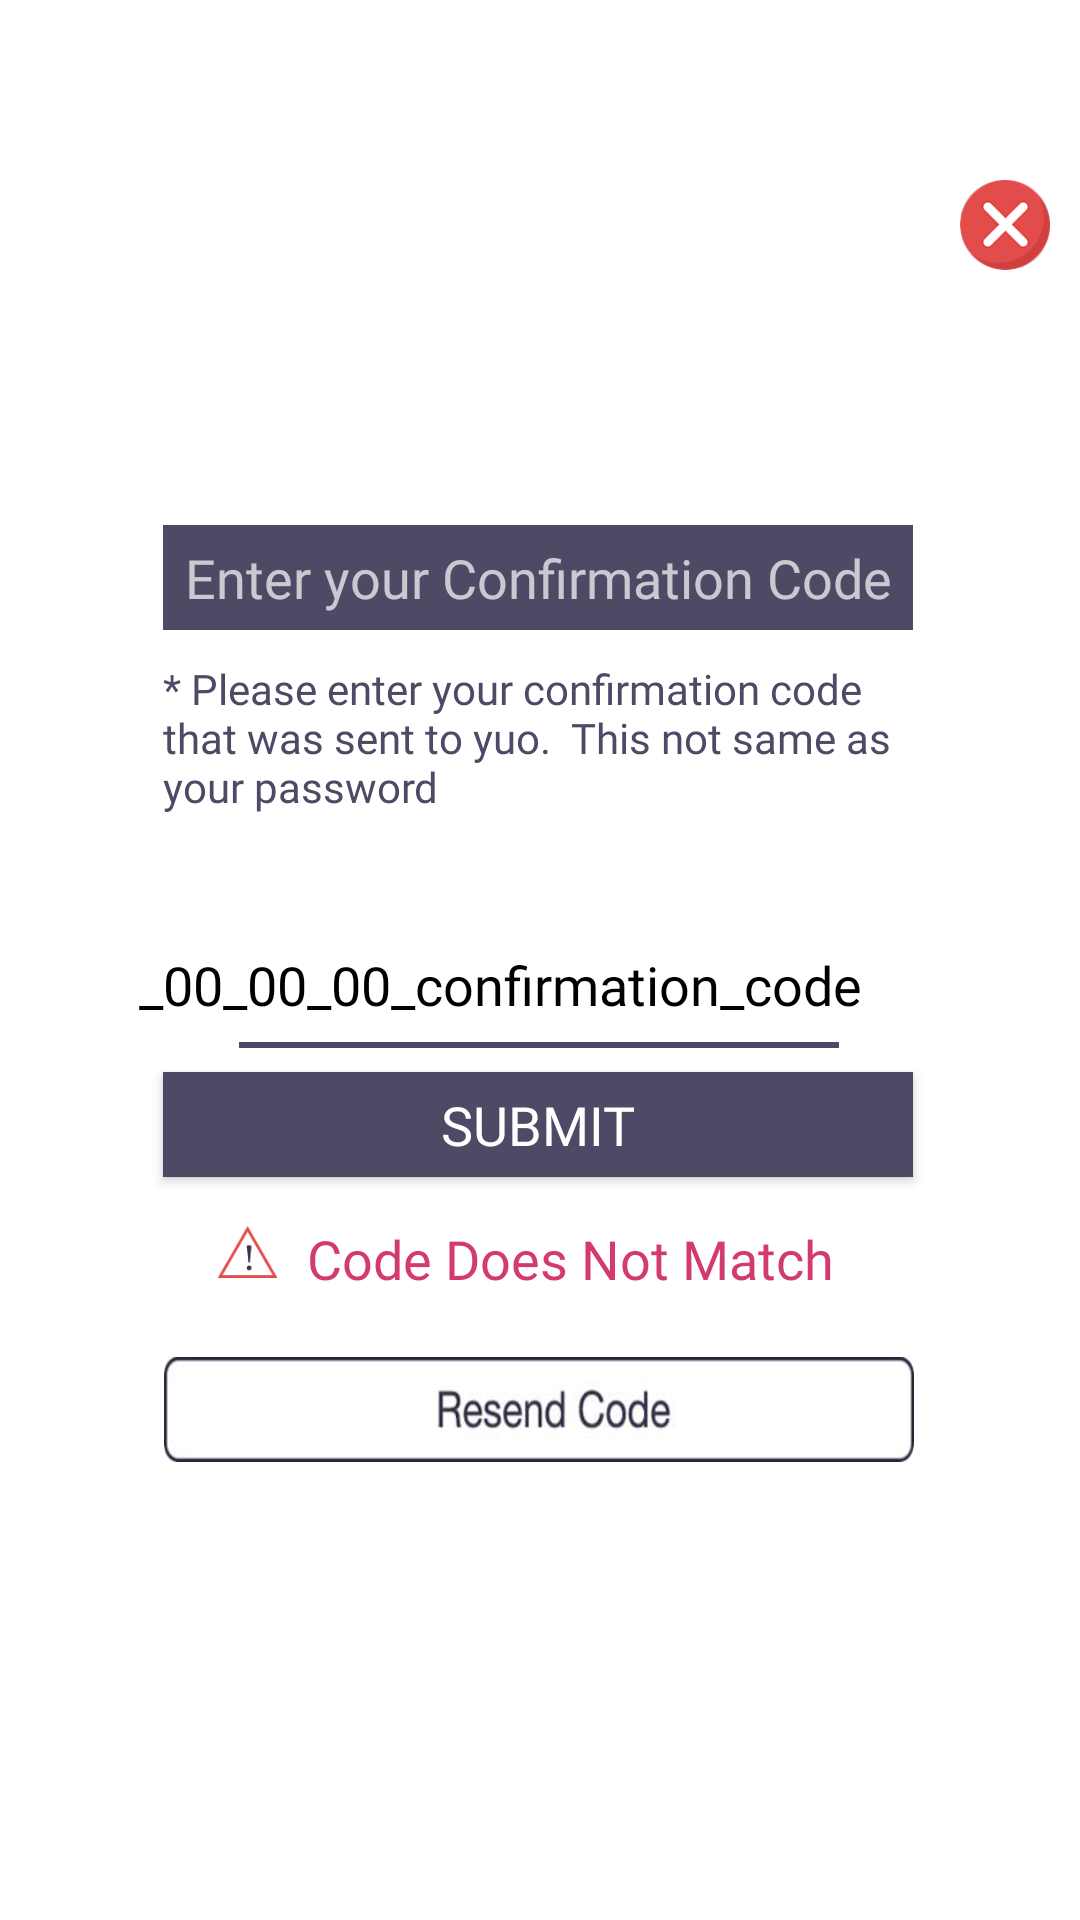

Layout XML and referenced resources for this Android screen:
<!-- AndroidManifest.xml: application theme Theme.AppCompat.NoActionBar -->
<!-- res/layout/activity_rst_pas_resend_conf_cod.xml -->
<?xml version="1.0" encoding="utf-8"?>
<FrameLayout xmlns:android="http://schemas.android.com/apk/res/android"
    xmlns:app="http://schemas.android.com/apk/res-auto"
    xmlns:tools="http://schemas.android.com/tools"
    android:layout_width="match_parent"
    android:layout_height="match_parent"
    android:background="#FFFFFF"
    tools:context="com.karigar.hubgaclient.RstPasResendConfCodActivity">

    <ImageView
        android:id="@+id/Iv"
        android:layout_width="30dp"
        android:layout_height="30dp"
        android:layout_gravity="right"
        android:layout_marginRight="10dp"
        android:layout_marginTop="60dp"

        android:src="@drawable/crossicon"/>

    <RelativeLayout
        android:id="@+id/Rl"
        android:layout_width="275dp"
        android:layout_height="350dp"
        android:layout_gravity="center"
        >

        <TextView
            android:id="@+id/Vtext1"
            android:layout_width="250dp"
            android:layout_height="35dp"
            android:layout_marginLeft="12dp"
            android:layout_marginTop="30dp"
            android:background="#4F4965"
            android:gravity="center"
            android:text="Enter your Confirmation Code"
            android:textSize="18sp"
            android:fontFamily="@font/jfflatregular"/>

        <TextView
            android:id="@+id/Vtext2"
            android:layout_width="250dp"
            android:layout_height="75dp"
            android:layout_below="@id/Vtext1"
            android:layout_marginLeft="12dp"
            android:layout_marginTop="10dp"
            android:text="* Please enter your confirmation code that was sent to yuo.
 This not same as your password"
            android:textColor="#4F4965"
            android:fontFamily="@font/jfflatregular"/>

        <EditText
            android:id="@+id/eText"
            android:layout_width="match_parent"
            android:layout_height="wrap_content"
            android:layout_below="@id/Vtext2"
            android:layout_centerInParent="true"
            android:layout_marginTop="11dp"
            android:maxLength="18"
            android:hint="_00_00_00_confirmation_code"
            android:fontFamily="@font/jfflatregular"
            android:textColorHint="#000000" />
        <View
            android:background="#4F4965"
            android:layout_below="@+id/eText"
            android:layout_width="200dp"
            android:layout_height="2dp"
            android:layout_centerInParent="true"/>

        <Button
            android:id="@+id/btn"
            android:layout_width="250dp"
            android:layout_height="35dp"
            android:layout_below="@+id/eText"
            android:layout_marginBottom="15dp"
            android:layout_marginLeft="12dp"
            android:layout_marginTop="10dp"
            android:background="#4F4965"
            android:text="Submit"
            android:fontFamily="@font/jfflatregular"
            android:textSize="18sp" />

        <ImageView
            android:id="@+id/Iv1"
            android:layout_width="20dp"
            android:layout_height="20dp"
            android:layout_below="@id/btn"
            android:layout_marginLeft="30dp"
            android:src="@drawable/cdnmicon" />

        <TextView
            android:id="@+id/Vtext3"
            android:layout_width="200dp"
            android:layout_height="30dp"
            android:layout_toEndOf="@id/Iv1"
            android:layout_below="@id/btn"
            android:text="Code Does Not Match"
            android:layout_marginLeft="10dp"
            android:textColor="#D33B6F"
            android:textSize="18sp"
            android:fontFamily="@font/jfflatregular"/>

        <Button
            android:id="@+id/btn1"
            android:layout_width="250dp"
            android:layout_height="35dp"
            android:layout_below="@id/Vtext3"
            android:layout_centerInParent="true"
            android:layout_marginTop="15dp"
            android:background="@drawable/resendcodebutton"
            />
    </RelativeLayout>

</FrameLayout>
<!-- resources referenced by this layout -->
<resources>
  <!-- drawable cdnmicon: png bitmap (drawable, 4188 bytes) -->
  <!-- drawable crossicon: png bitmap (drawable, 12592 bytes) -->
  <!-- drawable resendcodebutton: png bitmap (drawable, 19073 bytes) -->
</resources>
